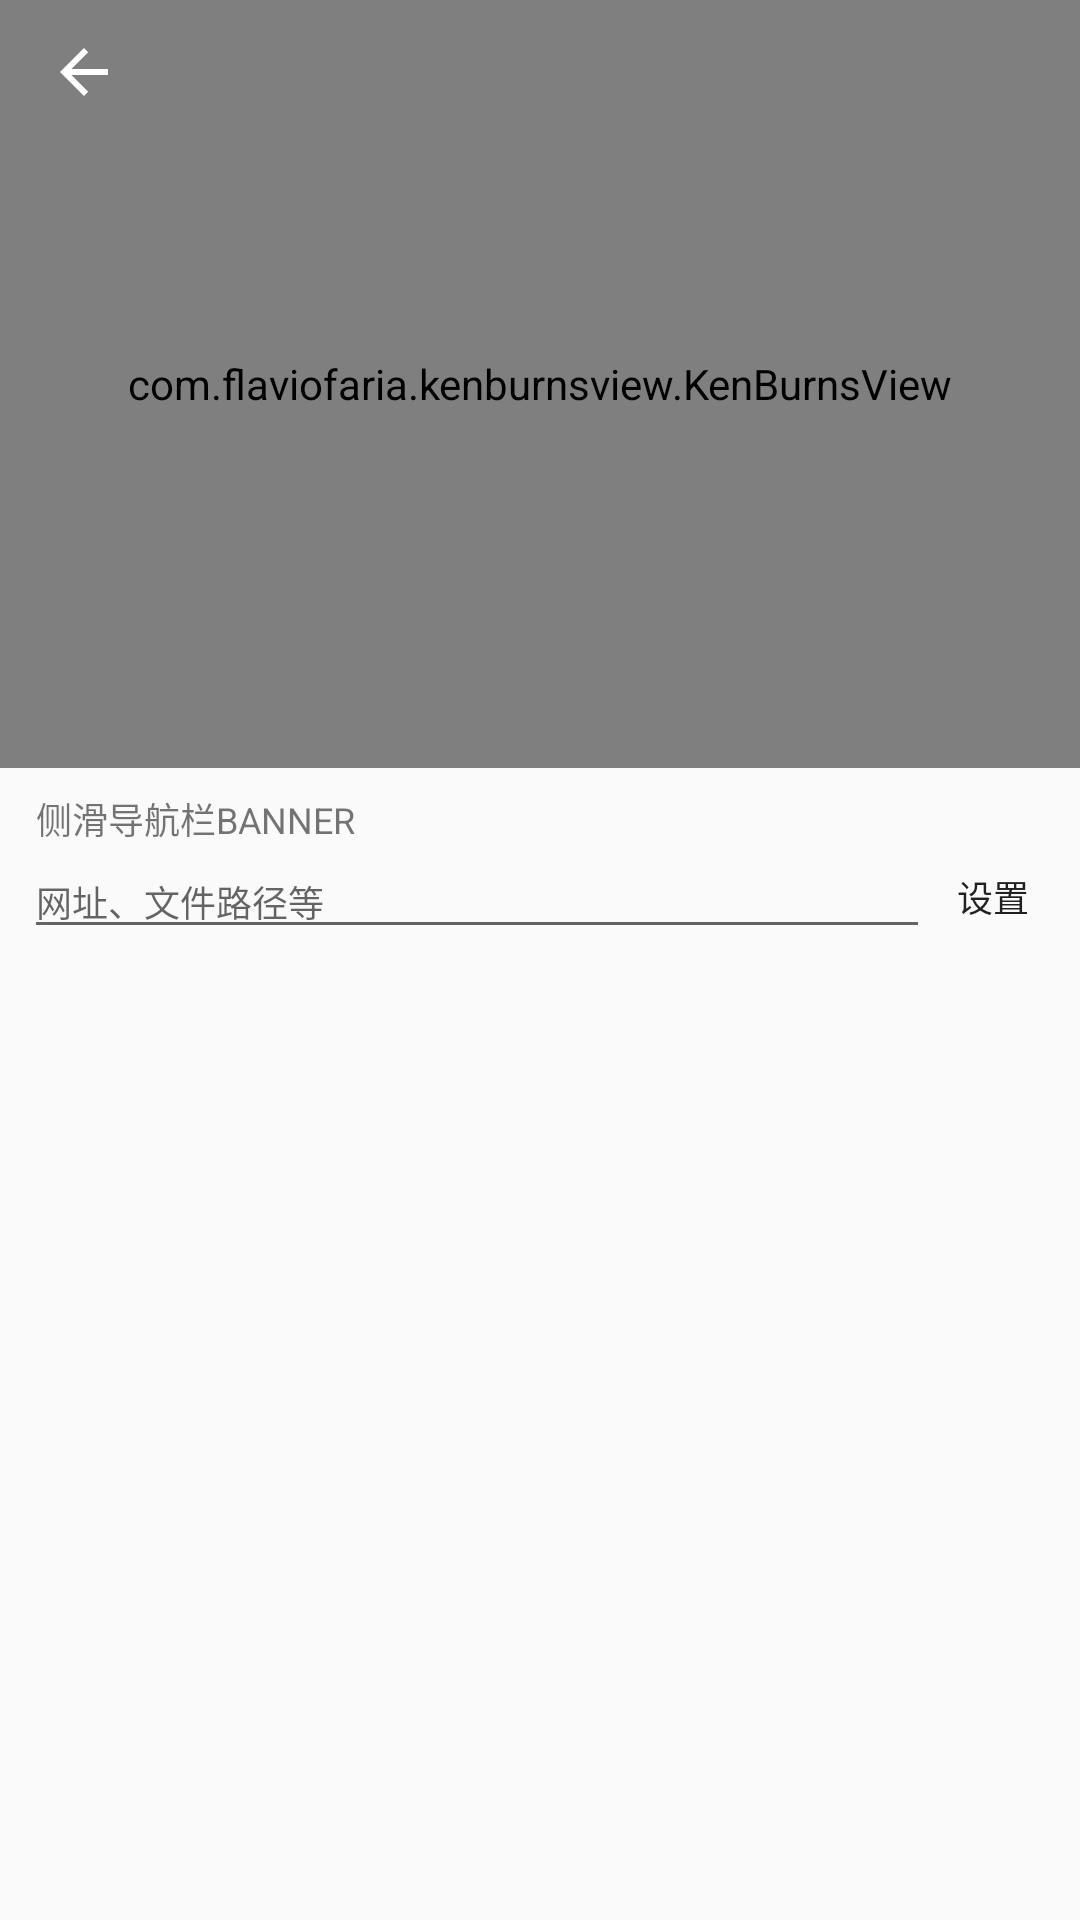

Reconstruct the res/layout file that produces this screen, plus the resources it refers to.
<!-- AndroidManifest.xml: application theme ThemeLime -->
<!-- res/layout/activity_theme.xml -->
<?xml version="1.0" encoding="utf-8"?>
<android.support.design.widget.CoordinatorLayout xmlns:android="http://schemas.android.com/apk/res/android"
    xmlns:app="http://schemas.android.com/apk/res-auto"
    xmlns:tools="http://schemas.android.com/tools"
    android:layout_width="match_parent"
    android:layout_height="match_parent"
    tools:context=".ui.theme.ThemeActivity">

    <android.support.design.widget.AppBarLayout
        android:layout_width="match_parent"
        android:layout_height="wrap_content"
        android:theme="@style/AppTheme.AppBarOverlay">

        <android.support.design.widget.CollapsingToolbarLayout
            android:layout_width="match_parent"
            android:layout_height="wrap_content"
            app:layout_scrollFlags="scroll|exitUntilCollapsed">

            <com.flaviofaria.kenburnsview.KenBurnsView
                android:id="@+id/ken_burns_view_banner"
                android:layout_width="match_parent"
                android:layout_height="@dimen/v256dp"
                android:src="@drawable/bg_default_banner"
                app:layout_collapseMode="parallax"
                app:layout_collapseParallaxMultiplier="0.6"
                tools:ignore="ContentDescription" />

            <android.support.v7.widget.Toolbar
                android:id="@+id/toolbar"
                android:layout_width="match_parent"
                android:layout_height="48dp"
                app:layout_collapseMode="pin"
                app:navigationIcon="?attr/homeAsUpIndicator"
                app:popupTheme="@style/AppTheme.PopupOverlay" />

        </android.support.design.widget.CollapsingToolbarLayout>
    </android.support.design.widget.AppBarLayout>

    <LinearLayout
        android:layout_width="match_parent"
        android:layout_height="match_parent"
        android:orientation="vertical"
        app:layout_behavior="@string/appbar_scrolling_view_behavior">

        <LinearLayout
            android:layout_width="match_parent"
            android:layout_height="wrap_content"
            android:orientation="vertical"
            android:padding="@dimen/v8dp">

            <TextView
                android:layout_width="match_parent"
                android:layout_height="wrap_content"
                android:paddingEnd="@dimen/v4dp"
                android:paddingLeft="@dimen/v4dp"
                android:paddingRight="@dimen/v4dp"
                android:paddingStart="@dimen/v4dp"
                android:text="@string/setting_banner"
                android:textSize="@dimen/v12sp" />

            <LinearLayout
                android:focusable="true"
                android:focusableInTouchMode="true"
                android:layout_width="match_parent"
                android:layout_height="wrap_content"
                android:gravity="center">

                <EditText
                    android:id="@+id/edit_text_url"
                    android:layout_width="0dp"
                    android:layout_height="wrap_content"
                    android:layout_weight="1"
                    android:gravity="center_vertical"
                    android:hint="@string/url_hint"
                    android:imeOptions="actionNext"
                    android:inputType="textUri"
                    android:maxLines="1"
                    android:textSize="@dimen/v12sp" />

                <Button
                    android:id="@+id/button_set"
                    android:layout_width="@dimen/v42dp"
                    android:layout_height="@dimen/v24dp"
                    android:layout_gravity="center_vertical"
                    android:background="@drawable/bg_button"
                    android:gravity="center"
                    android:text="@string/settings"
                    android:textColor="@color/md_white_1000"
                    android:textSize="@dimen/v12sp" />
            </LinearLayout>

        </LinearLayout>

        <android.support.v7.widget.RecyclerView
            android:id="@+id/recycler_view"
            android:layout_width="match_parent"
            android:layout_height="0dp"
            android:layout_weight="1" />
    </LinearLayout>
</android.support.design.widget.CoordinatorLayout>
<!-- resources referenced by this layout -->
<resources>
  <dimen name="v12sp">12sp</dimen>
  <dimen name="v24dp">24dp</dimen>
  <dimen name="v256dp">256dp</dimen>
  <dimen name="v42dp">42dp</dimen>
  <dimen name="v4dp">4dp</dimen>
  <dimen name="v8dp">8dp</dimen>
  <!-- drawable bg_default_banner: jpg bitmap (drawable, 224481 bytes) -->
  <string name="setting_banner">侧滑导航栏BANNER</string>
  <string name="settings">设置</string>
  <string name="url_hint">网址、文件路径等</string>
  <style name="AppTheme.AppBarOverlay" parent="ThemeOverlay.AppCompat.Dark.ActionBar" />
  <style name="AppTheme.PopupOverlay" parent="ThemeOverlay.AppCompat.Light" />
  <style name="ThemeLime" parent="AppTheme.NoActionBar">
          <item name="colorPrimary">@color/ThemeLime</item>
          <item name="colorPrimaryDark">@color/ThemeLime</item>
          <item name="colorAccent">@color/ThemeLime</item>
          <item name="content_board_background_color">@color/colorContentBoardBackground</item>
          <item name="board_background_color">@color/colorBoardBackground</item>
          <item name="material_drawer_selected_text">@color/ThemeLime</item>
      </style>
  <style name="AppTheme.NoActionBar">
          <item name="windowActionBar">false</item>
          <item name="windowNoTitle">true</item>
      </style>
  <color name="ThemeLime">#ccdb39</color>
  <color name="colorContentBoardBackground">#fffefe</color>
  <color name="colorBoardBackground">#ececec</color>
</resources>
